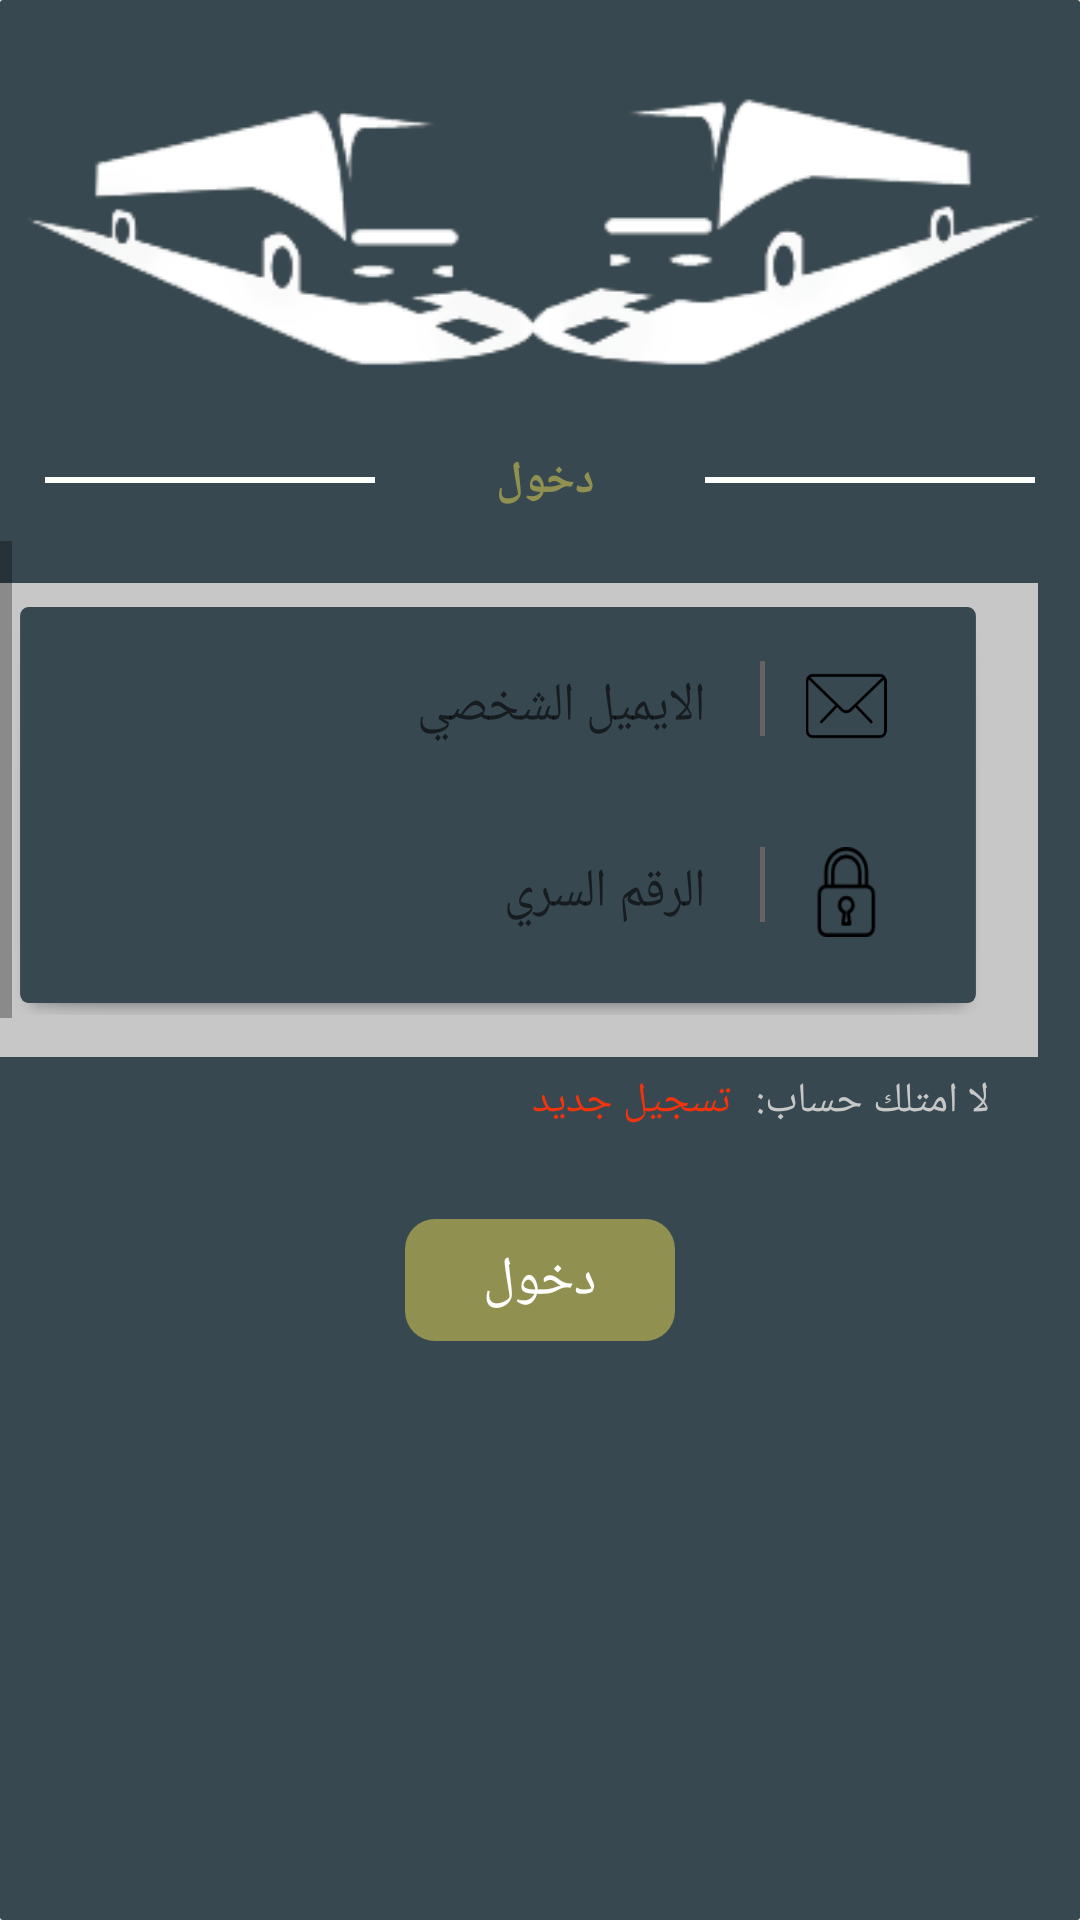

Produce the Android XML layout that renders to this screen, including the resource entries it uses.
<!-- AndroidManifest.xml: application theme AppTheme -->
<!-- res/layout/activity_login.xml -->
<?xml version="1.0" encoding="utf-8"?>
<LinearLayout xmlns:android="http://schemas.android.com/apk/res/android"
    xmlns:tools="http://schemas.android.com/tools"
    android:layout_width="match_parent"
    android:layout_height="match_parent"
    android:background="@drawable/bt24"
    android:orientation="vertical"
    android:layoutDirection="rtl">

    <LinearLayout
        android:layout_width="match_parent"
        android:layout_height="wrap_content"
        android:layoutDirection="rtl"
        android:orientation="vertical"
        android:paddingBottom="10dp">

        <ImageView
            android:id="@+id/profile_image"
            android:layout_width="wrap_content"
            android:layout_height="150dp"
            android:src="@drawable/lo2" />

        <LinearLayout
            android:layout_width="match_parent"
            android:layout_height="wrap_content"
            android:orientation="horizontal">

            <View
                android:layout_width="0dp"
                android:layout_height="2dp"
                android:layout_gravity="center"
                android:layout_marginRight="15dp"
                android:layout_weight="1"
                android:background="#ffff" />

            <TextView
                android:layout_width="0dp"
                android:layout_height="wrap_content"
                android:layout_gravity="center"
                android:layout_weight="1"
                android:gravity="center"
                android:textStyle="bold"
                android:layoutDirection="rtl"
                android:text="دخول "
                android:textColor="#909050"
                android:textSize="15sp" />

            <View
                android:layout_width="0dp"
                android:layout_height="2dp"
                android:layout_gravity="center"
                android:layout_marginLeft="15dp"
                android:layout_weight="1"
                android:background="#ffff" />

        </LinearLayout>


    </LinearLayout>

    <ScrollView xmlns:android="http://schemas.android.com/apk/res/android"
        android:layout_width="match_parent"
        android:layout_height="wrap_content"
        android:fillViewport="true">
        <LinearLayout xmlns:android="http://schemas.android.com/apk/res/android"
            android:layout_width="match_parent"
            android:layout_height="wrap_content"
            android:layout_margin="14dp"
            android:background="#c7c7c7">


            <LinearLayout
                android:layout_width="match_parent"
                android:layout_height="wrap_content"
                android:layoutDirection="rtl"
                android:orientation="horizontal"
                android:background="@drawable/count2"
                android:padding="10dp"
                android:scaleX=".9"
                android:scaleY="1">

                <LinearLayout
                    android:layout_width="match_parent"
                    android:layout_height="wrap_content"
                    android:layoutDirection="rtl"
                    android:orientation="vertical"
                    >

                    <LinearLayout
                        android:layout_width="match_parent"
                        android:layout_height="wrap_content"
                        android:layout_marginLeft="20dp"
                        android:layout_marginRight="20dp"
                        android:layout_marginTop="10dp"
                        android:background="@drawable/backwhite"
                        android:orientation="horizontal"
                        android:layout_marginBottom="10dp"
                        android:padding="6dp">

                        <ImageView
                            android:layout_width="30dp"
                            android:layout_height="30dp"
                            android:src="@drawable/mail" />

                        <View
                            android:layout_width="2dp"
                            android:layout_height="25dp"
                            android:layout_gravity="left"
                            android:layout_marginLeft="10dp"
                            android:layout_marginRight="15dp"
                            android:background="#686262" />

                        <EditText
                            android:id="@+id/mail_login"
                            android:layout_width="0dp"
                            android:layout_height="wrap_content"
                            android:layout_gravity="center"
                            android:layout_marginLeft="15dp"
                            android:layout_marginRight="10dp"
                            android:layout_weight="6"
                            android:background="@android:color/transparent"
                            android:hint="الايميل الشخصي"
                            android:textColor="#21285C"
                            android:inputType="textPersonName"
                            android:maxLength="15" />
                    </LinearLayout>

                    <LinearLayout
                        android:layout_width="match_parent"
                        android:layout_height="wrap_content"
                        android:layout_marginBottom="10dp"
                        android:layout_marginLeft="20dp"
                        android:layout_marginRight="20dp"
                        android:layout_marginTop="10dp"
                        android:background="@drawable/backwhite"
                        android:orientation="horizontal"
                        android:padding="6dp">

                        <ImageView
                            android:layout_width="30dp"
                            android:layout_height="30dp"
                            android:src="@drawable/lock" />

                        <View
                            android:layout_width="2dp"
                            android:layout_height="25dp"
                            android:layout_gravity="left"
                            android:layout_marginLeft="10dp"
                            android:layout_marginRight="15dp"
                            android:background="#686262" />

                        <EditText
                            android:id="@+id/password_login"
                            android:layout_width="0dp"
                            android:layout_height="wrap_content"
                            android:layout_gravity="center"
                            android:layout_marginLeft="15dp"
                            android:layout_marginRight="10dp"
                            android:layout_weight="6"
                            android:background="@android:color/transparent"
                            android:hint="الرقم السري"
                            android:inputType="textPersonName"
                            android:maxLength="15"
                            android:textColor="#21285C" />
                    </LinearLayout>


                </LinearLayout>

            </LinearLayout>

        </LinearLayout>
    </ScrollView>


    <LinearLayout
        android:layout_width="match_parent"
        android:orientation="horizontal"
        android:layout_marginBottom="10dp"
        android:layoutDirection="rtl"
        android:layout_marginTop="5dp"
        android:layout_height="wrap_content">

        <TextView
            android:layout_width="wrap_content"
            android:layout_height="wrap_content"
            android:layout_marginLeft="5dp"
            android:textColor="#c7c7c7"
            android:gravity="center"
            android:paddingRight="30dp"
            android:text="لا امتلك حساب: "
            />
        <TextView
            android:layout_width="wrap_content"
            android:id="@+id/Register_login"
            android:layout_height="wrap_content"
            android:text="تسجيل جديد "
            android:textColor="#F2340E"

            />

    </LinearLayout>
    <RelativeLayout
        android:layout_width="match_parent"
        android:layout_height="wrap_content"
        android:gravity="center"
        >
        <LinearLayout
            android:id="@+id/login_lay"
            android:layout_width="90dp"
            android:layout_height="wrap_content"
            android:layout_gravity="center"
            android:gravity="center"
            android:background="@drawable/goldenback"
            android:orientation="horizontal"
            android:layout_margin="20dp"
            android:paddingRight="10dp"
            android:paddingLeft="10dp"
            android:padding="8dp">

            <TextView
                android:layout_width="wrap_content"
                android:layout_height="wrap_content"
                android:gravity="center"
                android:text="دخول"
                android:layout_gravity="center"
                android:textColor="#fff"
                android:textSize="18dp" />


        </LinearLayout>
        <ProgressBar
            android:visibility="gone"
            android:id="@+id/progressBar"
            android:layout_width="match_parent"
            android:layout_marginRight="20dp"
            android:layout_marginTop="20dp"
            android:layout_marginLeft="30dp"
            android:layout_height="wrap_content"
            android:layout_gravity="center"
            android:padding="10dp"
            android:orientation="vertical"/>
    </RelativeLayout>
</LinearLayout>
<!-- resources referenced by this layout -->
<resources>
  <!-- drawable bt24 (drawable) -->
  <?xml version="1.0" encoding="utf-8"?>
  <shape xmlns:android="http://schemas.android.com/apk/res/android"
      android:shape="rectangle">
      <solid android:color="#374850" />
      <corners
          android:radius="1dp"/>
  </shape>
  <!-- drawable count2 (drawable) -->
  <?xml version="1.0" encoding="utf-8"?>
  <layer-list xmlns:android="http://schemas.android.com/apk/res/android">
      
      <item
          android:bottom="0dp"
          android:drawable="@android:drawable/dialog_holo_light_frame"
          android:left="0dp"
          android:right="0dp"
          android:top="10dp">
  
      </item>
  
      <item
          android:bottom="-4dp"
          android:left="-5dp"
          android:right="-5dp"
          android:top="0dp">
          
          <shape android:shape="rectangle">
              <solid android:color="#374850" />
              <corners android:radius="3dp"/>
  
  
          </shape>
      </item>
  </layer-list>
  <!-- drawable goldenback (drawable) -->
  <?xml version="1.0" encoding="utf-8"?>
  <shape xmlns:android="http://schemas.android.com/apk/res/android"
      android:shape="rectangle" android:padding="10dp">
      
      <solid android:color="#909050"/>
      <corners android:radius="10dp"/>
  </shape>
  <!-- drawable lo2: png bitmap (drawable, 9002 bytes) -->
  <!-- drawable lock: png bitmap (drawable, 1333 bytes) -->
  <!-- drawable mail: png bitmap (drawable, 2134 bytes) -->
  <style name="AppTheme" parent="Base.Theme.AppCompat.Light.DarkActionBar">
          <item name="colorPrimary">@color/colorPrimary</item>
          <item name="colorPrimaryDark">@color/colorPrimaryDark</item>
          <item name="colorAccent">@color/colorAccent</item>
          <item name="cardViewStyle">@style/CardView</item>
  
      </style>
  <color name="colorPrimary">#077FA4</color>
  <color name="colorPrimaryDark">#077FA4</color>
  <color name="colorAccent">#FF4081</color>
</resources>
